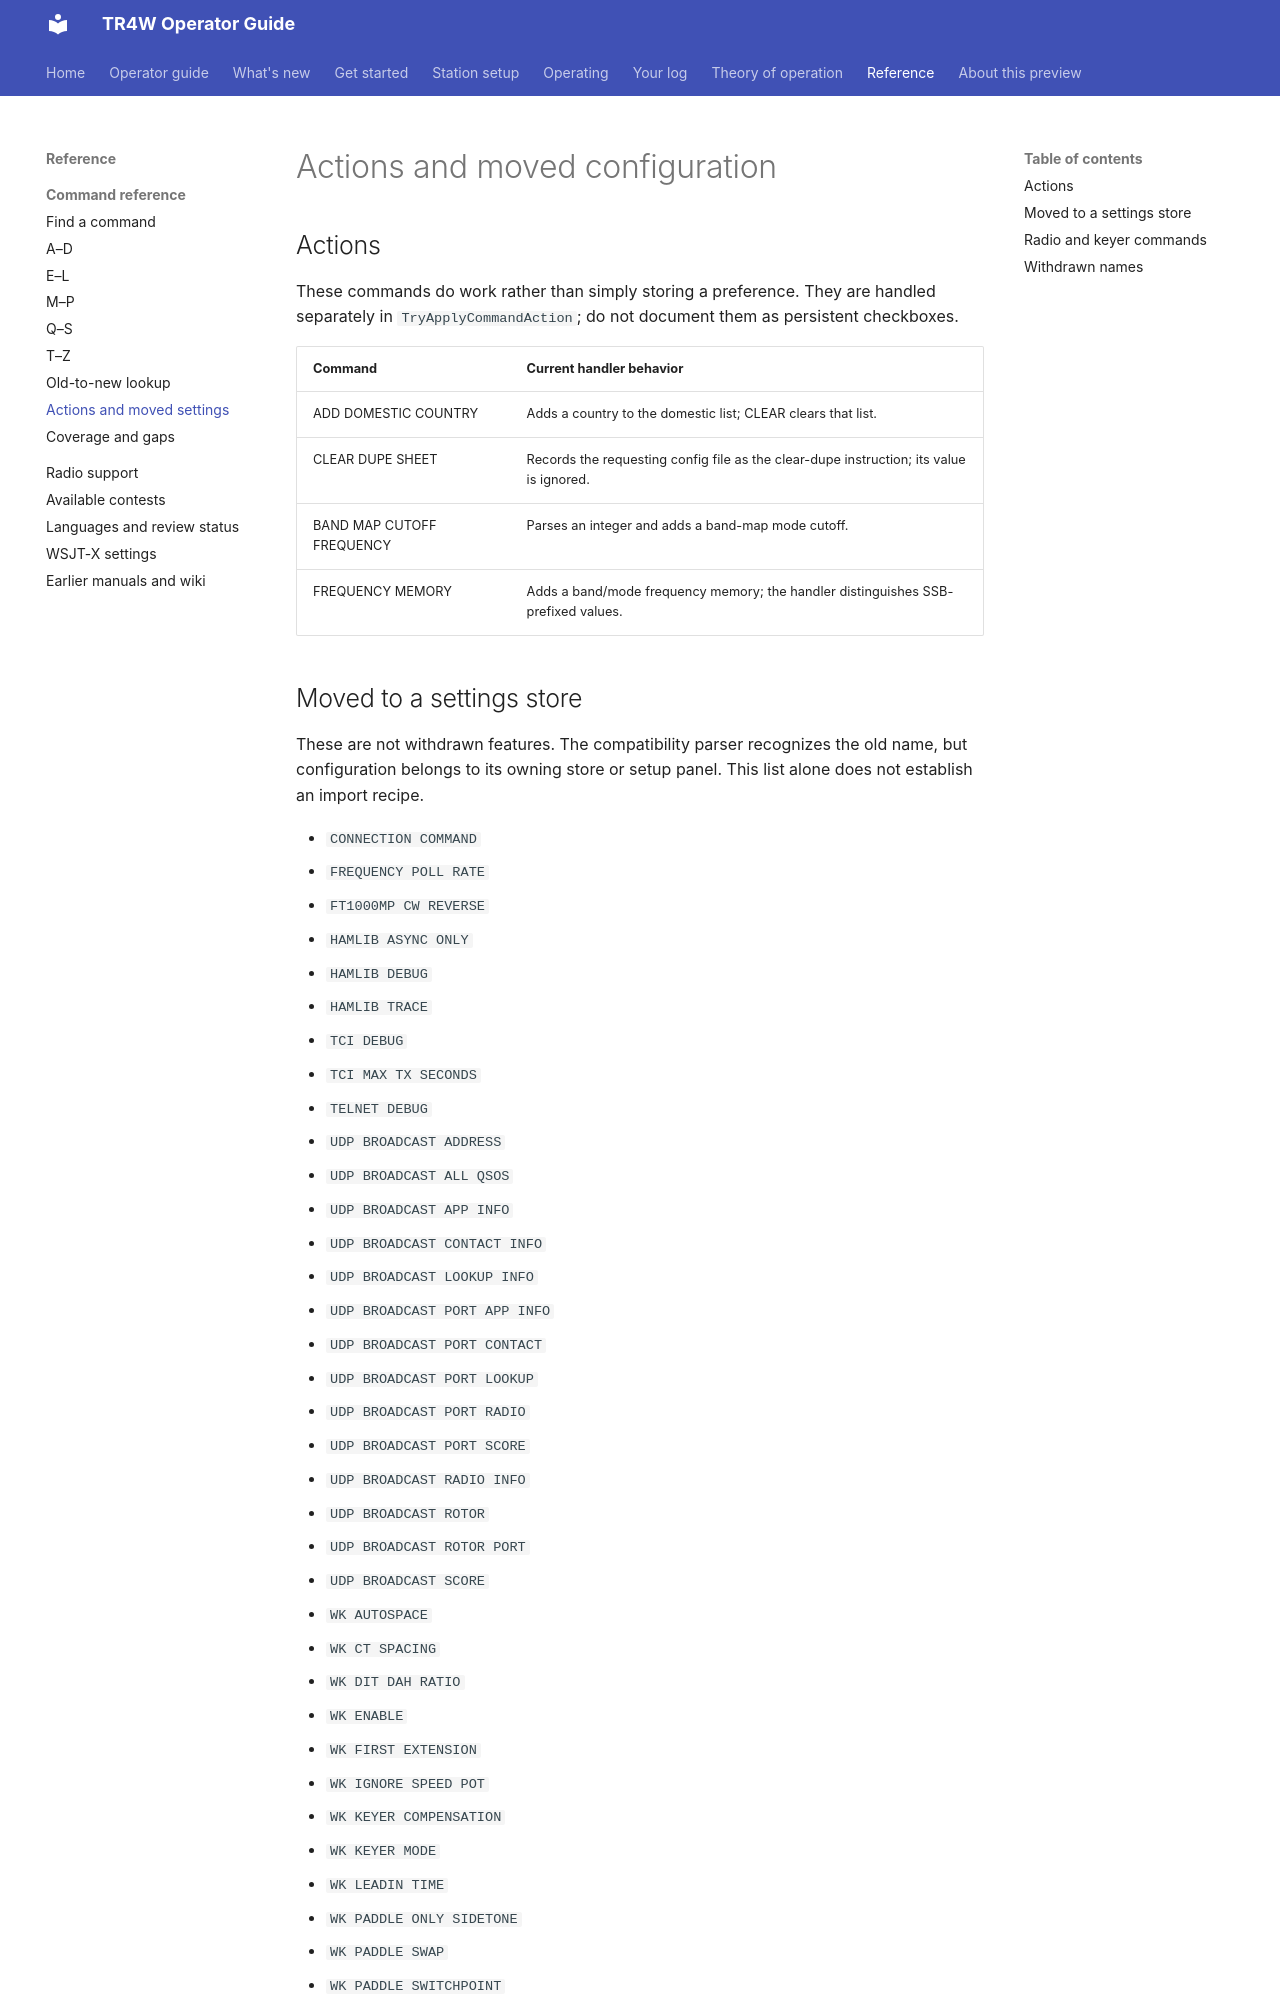

repository: TR4W/TR4W-D12 · page: reference/commands/lifecycle.html · generator: mkdocs

# Actions and moved configuration

## Actions

These commands do work rather than simply storing a preference. They are handled separately in `TryApplyCommandAction`; do not document them as persistent checkboxes.

| Command | Current handler behavior |
| --- | --- |
| ADD DOMESTIC COUNTRY | Adds a country to the domestic list; CLEAR clears that list. |
| CLEAR DUPE SHEET | Records the requesting config file as the clear-dupe instruction; its value is ignored. |
| BAND MAP CUTOFF FREQUENCY | Parses an integer and adds a band-map mode cutoff. |
| FREQUENCY MEMORY | Adds a band/mode frequency memory; the handler distinguishes SSB-prefixed values. |
